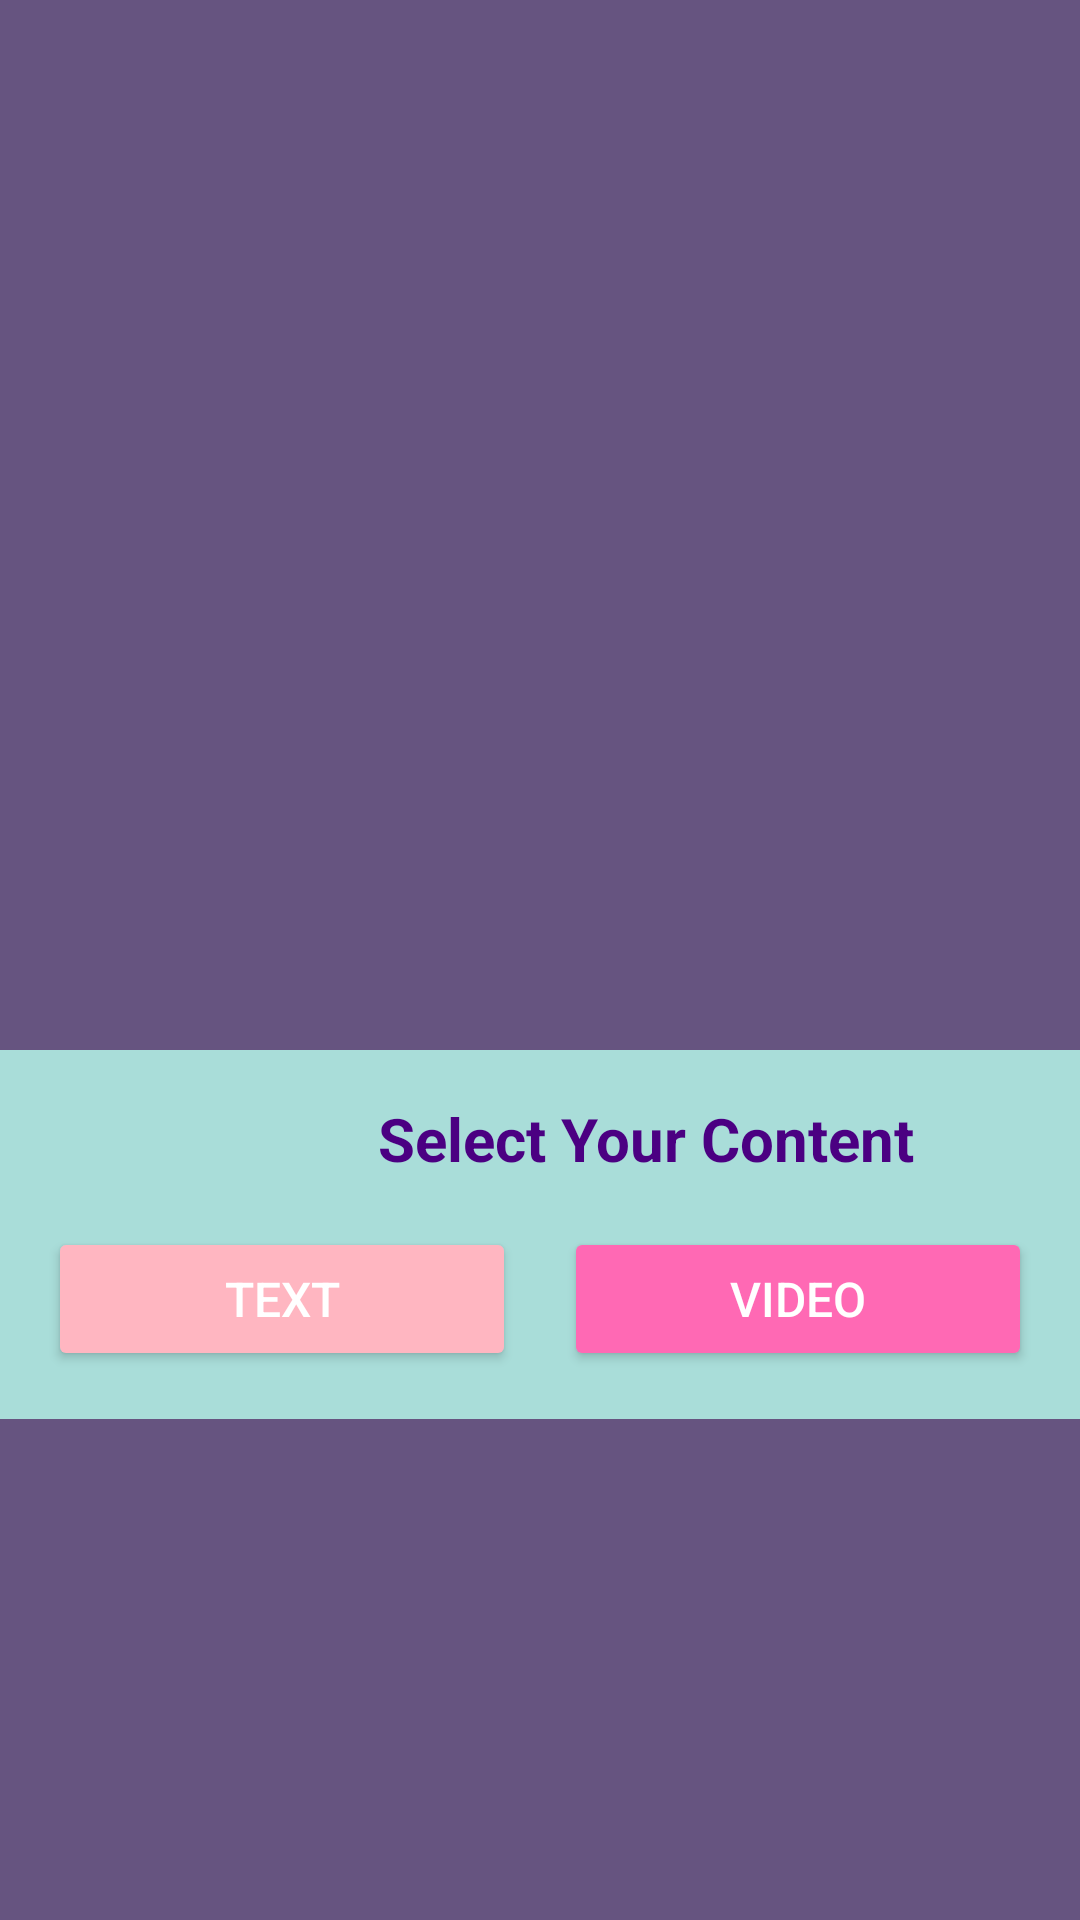

Write the Android layout XML for this screen, with the resource values it uses.
<!-- AndroidManifest.xml: application theme Theme.MyApplication1000 -->
<!-- res/layout/fragment_home.xml -->
<?xml version="1.0" encoding="utf-8"?>
<FrameLayout xmlns:android="http://schemas.android.com/apk/res/android"
    xmlns:tools="http://schemas.android.com/tools"
    android:layout_width="match_parent"
    android:layout_height="match_parent"
    xmlns:app="http://schemas.android.com/apk/res-auto"
    android:background="#665480"
    tools:context=".HomeFragment">

    <androidx.cardview.widget.CardView
        android:id="@+id/card_view"
        android:layout_width="match_parent"
        android:layout_height="wrap_content"
        android:layout_margin="20dp"
        app:cardCornerRadius="16dp"
        android:layout_marginRight="10dp"
        android:background="@color/lavender"
        tools:ignore="RtlHardcoded">
    </androidx.cardview.widget.CardView>

    <ImageView
        android:id="@+id/app_logo"
        android:layout_width="184dp"
        android:layout_height="289dp"
        android:layout_gravity="center_horizontal"
        android:layout_marginTop="3dp"
        android:src="@drawable/app_logo" />



    <LinearLayout
        android:layout_width="match_parent"
        android:layout_height="wrap_content"
        android:orientation="vertical"
        android:layout_marginTop="350dp"
        android:background="#A9DDD9"
        android:requiresFadingEdge="vertical"
        android:padding="16dp">

        <TextView
            android:layout_width="wrap_content"
            android:layout_height="wrap_content"
            android:text="Select Your Content"
            android:textColor="#4B0082"
            android:textAlignment="center"
            android:layout_marginStart="110dp"
            android:textSize="20sp"
            android:textStyle="bold"
            android:paddingBottom="16dp"
            tools:ignore="HardcodedText" />

        <LinearLayout
            android:layout_width="match_parent"
            android:layout_height="wrap_content"
            android:gravity="center"
            android:orientation="horizontal">

            <Button
                android:id="@+id/button_text"
                android:layout_width="0dp"
                android:layout_height="wrap_content"
                android:layout_marginEnd="8dp"
                android:layout_weight="1"
                android:backgroundTint="#FFB6C1"
                android:padding="12dp"
                android:text="Text"
                android:textColor="#FFFFFF"
                android:textSize="16sp" />

            <Button
                android:id="@+id/button_video"
                android:layout_width="0dp"
                android:layout_height="wrap_content"
                android:layout_marginStart="8dp"
                android:layout_weight="1"
                android:backgroundTint="#FF69B4"
                android:padding="12dp"
                android:text="Video"
                android:textColor="#FFFFFF"
                android:textSize="16sp"
                tools:ignore="HardcodedText" />
        </LinearLayout>
    </LinearLayout>
</FrameLayout>
<!-- resources referenced by this layout -->
<resources>
  <color name="lavender">#8692f7</color>
  <style name="Theme.MyApplication1000" parent="Base.Theme.MyApplication1000" />
  <style name="Base.Theme.MyApplication1000" parent="Theme.Material3.DayNight.NoActionBar">
          
          
      </style>
</resources>
